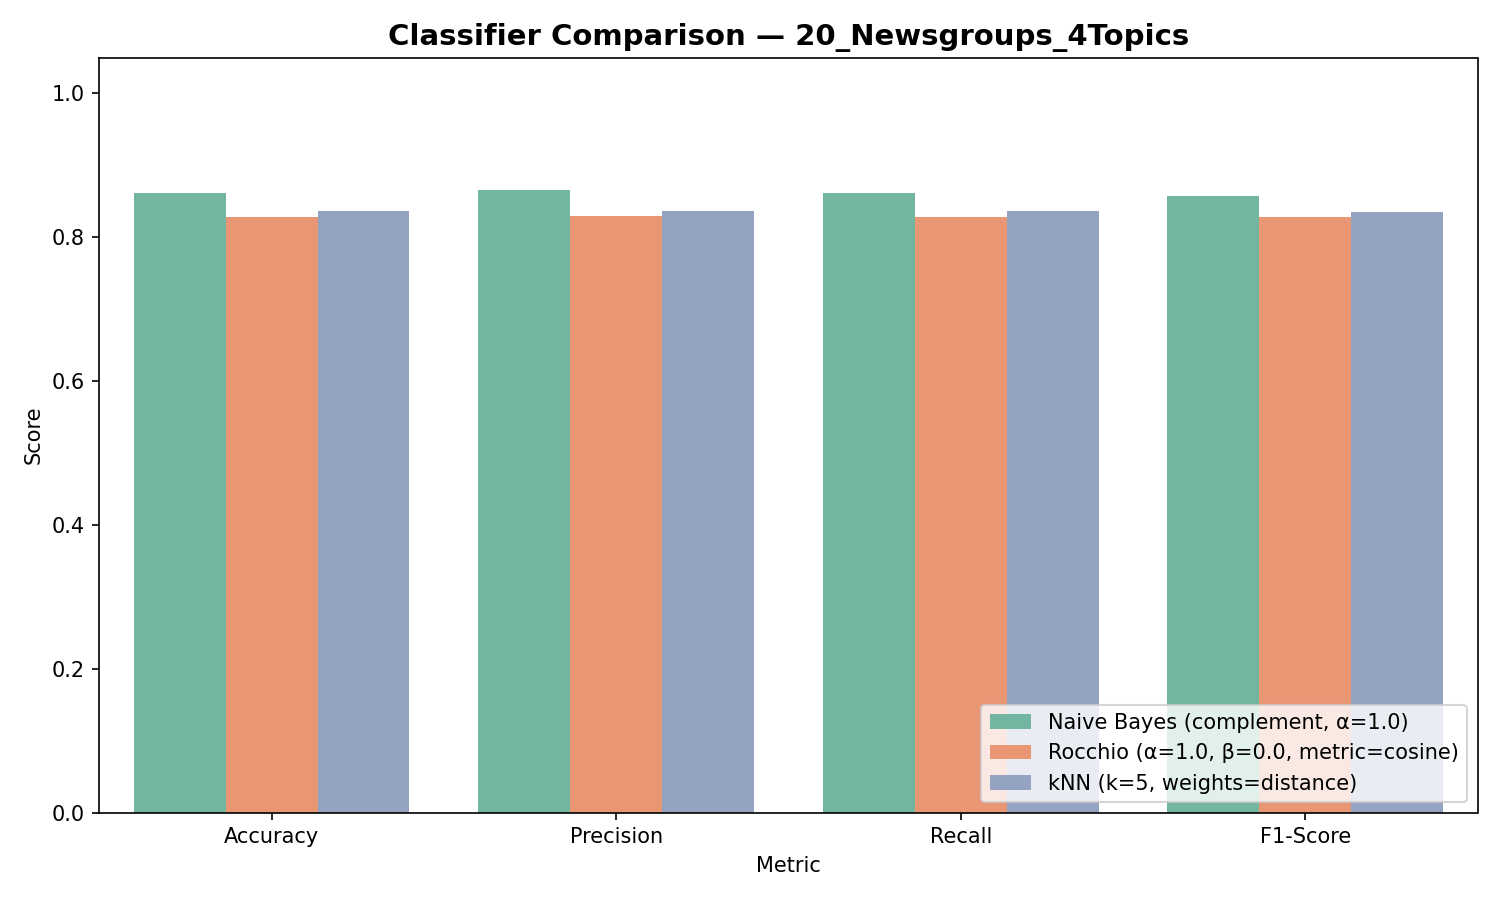

The table this chart was drawn from, first rows:
Classifier, Accuracy, Precision, Recall, F1-Score
Naive Bayes (complement, α=1.0), 0.8609, 0.8658, 0.8609, 0.8578
Rocchio (α=1.0, β=0.0, metric=cosine), 0.8281, 0.8301, 0.8281, 0.8276
kNN (k=5, weights=distance), 0.8363, 0.8367, 0.8363, 0.8352
